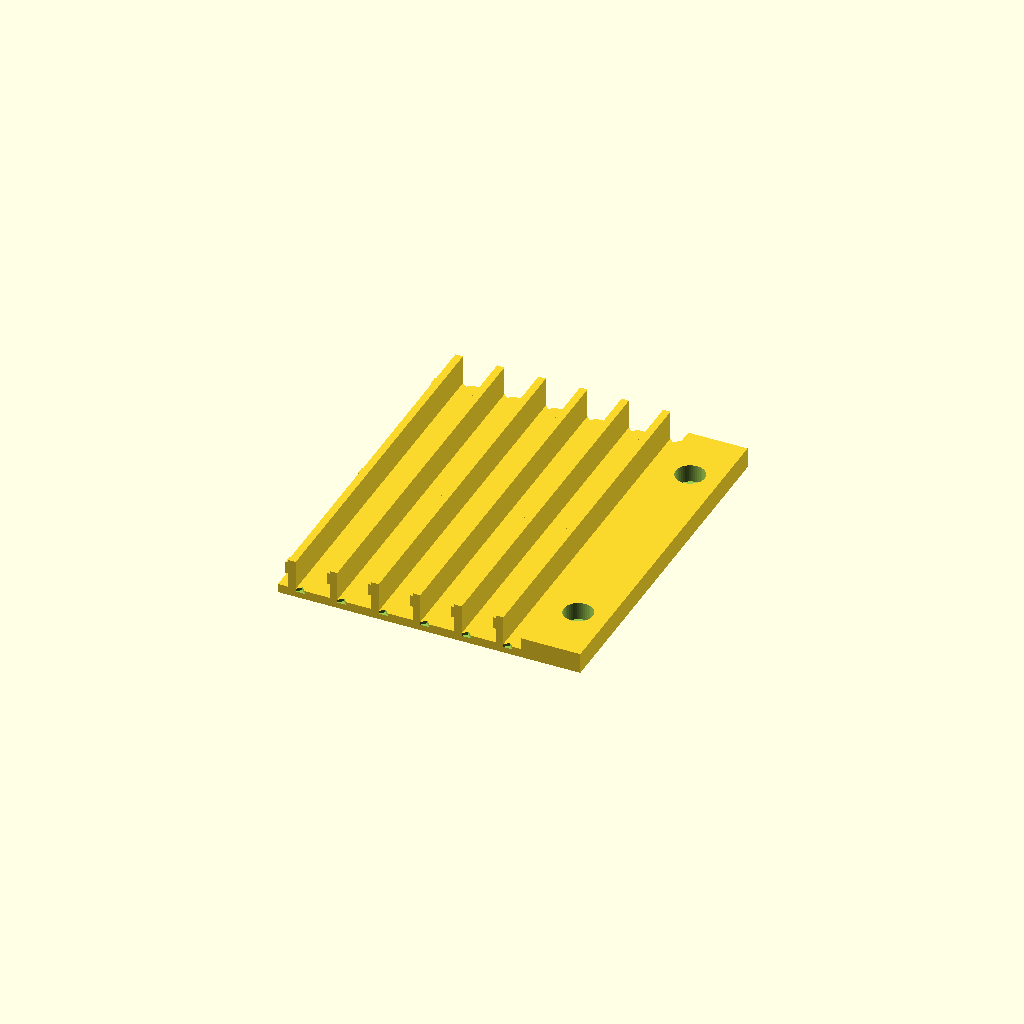
Cell 1: the model at its default parameters.
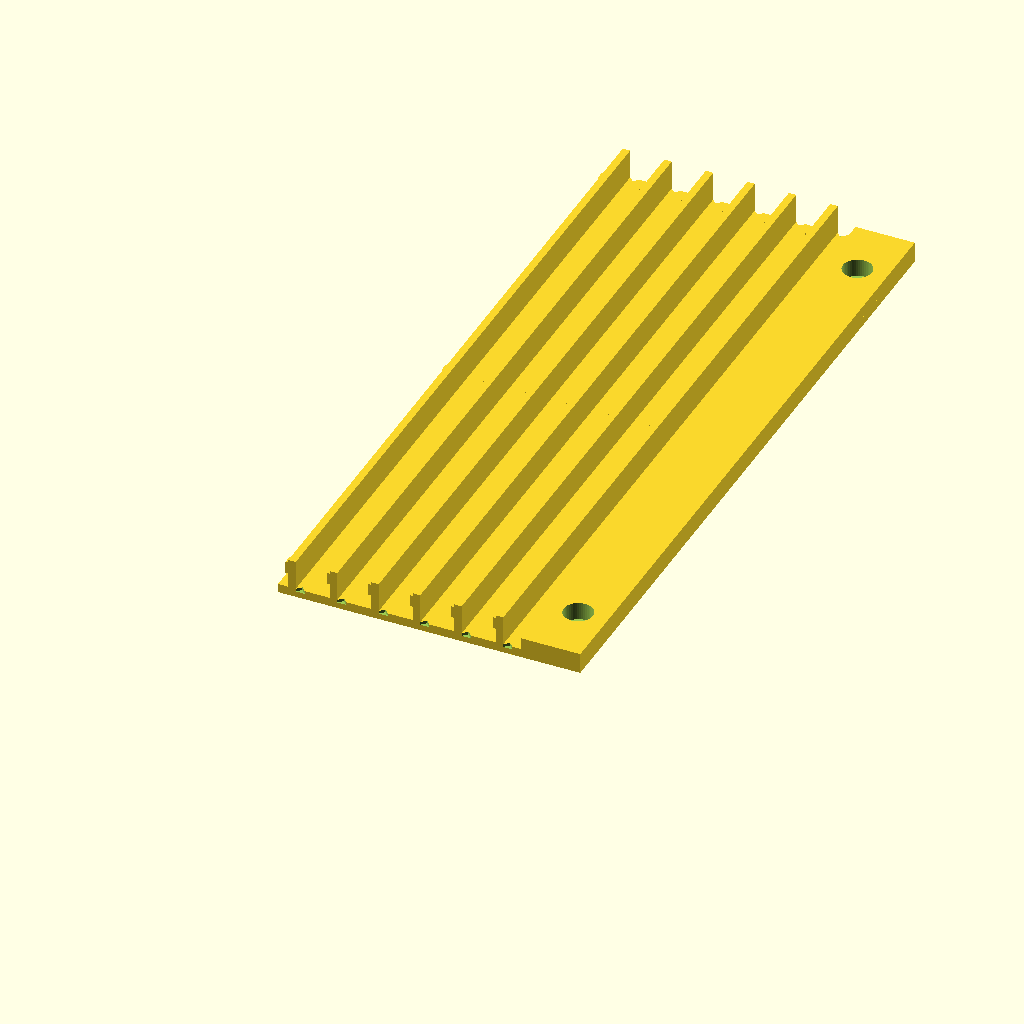
Cell 2: the same model with largo = 242.
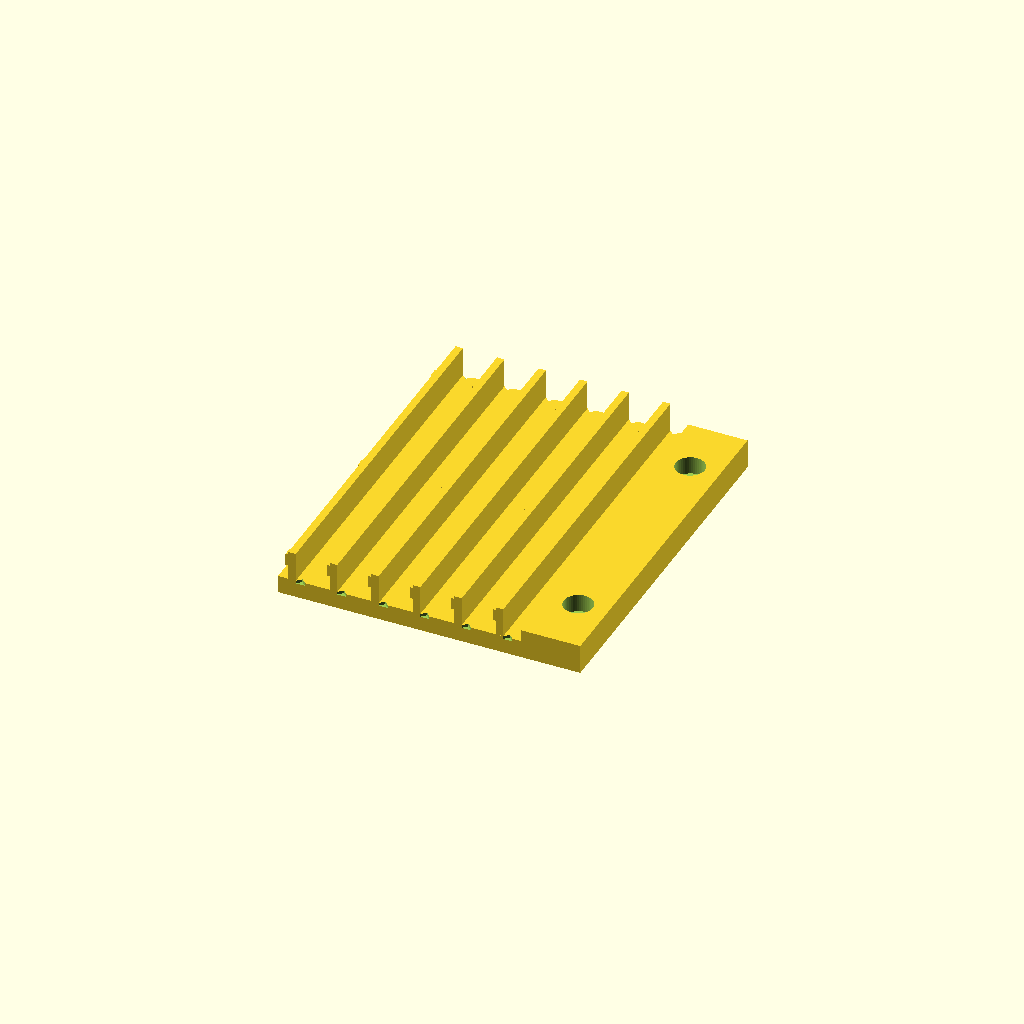
Cell 3: the same model with pared = 6.
All cells are drawn from one camera (rotation 55°, 0°, 25°, orthographic, colour scheme Cornfield), so only the parameter changes between them.
The OpenSCAD source (cad/peine.scad):
// =====================================================================
// PEINE DEL CARGADOR - paredes con estantes donde descansan las placas limpias
// Material: PETG. 3 perimetros, 25 %. Imprimir 4: 2 derechos y 2 izquierdos
// (lado = "der" | "izq"); cada lado son 2 tramos de 121 mm.
// Imprimir tumbado sobre la cara exterior (los estantes quedan hacia arriba).
//
// Cada placa apoya sus margenes laterales (8 mm) sobre un estante. Paso vertical
// 14 mm: la zapata (8 mm por debajo y 1.85 por encima de su placa) nunca toca la
// placa de arriba. El ascensor baja el peine de 14 en 14 mm para dejar cada placa
// a la altura del plano de transferencia. Pegar PTFE en los estantes es opcional.
//
// Coordenadas: x de la estacion (lado derecho, x > 0), s local (0..largo),
// z local = 0 en la cara superior del estante 0 (el mas bajo).
// Arriba se atornilla al perfil 2020 longitudinal del ascensor (x 122-142).
// =====================================================================
include <lib/comun.scad>

lado  = "der";
largo = 121;
cara  = 119;          // cara interior de la pared (la placa llega a 117.5)
estante = [10, 2.5];  // vuelo hacia el centro y espesor
pared = 3;
z_perfil = paso_estante * (niveles - 1) + 6;   // cara inferior del perfil del ascensor
alto = z_perfil + 20;

module peine() {
  difference() {
    union() {
      // pared
      translate([cara, 0, -6]) cube([pared, largo, alto + 6]);
      // estantes
      for (k = [0 : niveles - 1]) translate([cara - estante[0], 0, k * paso_estante - estante[1]])
        cube([estante[0] + 0.01, largo, estante[1]]);
      // refuerzos verticales (cada 30 mm) debajo de cada estante
      for (s = [8, largo / 2, largo - 8], k = [0 : niveles - 1])
        translate([cara - 4, s - 1.5, k * paso_estante - estante[1] - 4]) cube([4.01, 3, 4]);
      // zona de atornillado al perfil (engrosada hacia dentro, por encima de todas las placas)
      translate([cara - 4, 0, z_perfil]) cube([pared + 4, largo, 20]);
    }
    // chaflanes de entrada/salida en cada estante (la placa entra y sale sin tropezar)
    for (k = [0 : niveles - 1], s = [0, largo]) translate([cara - estante[0] - 1, s, k * paso_estante])
      rotate([45, 0, 0]) cube([estante[0] + 2, 2.2, 2.2], center = false);
    // tornillos M5 al perfil (cabeza hacia dentro, por encima de todas las placas)
    for (s = [20, largo - 20]) translate([cara - 1, s, z_perfil + 10]) rotate([0, 90, 0]) {
      cylinder(d = m5, h = 20);
      translate([0, 0, -10]) cylinder(d = m5_cabeza + 0.6, h = 10 + 3);
    }
  }
}

module colocado() { if (lado == "der") peine(); else mirror([1, 0, 0]) peine(); }

// Orientacion de impresion: la cara exterior apoyada en la cama
rotate([0, lado == "der" ? 90 : -90, 0]) translate([lado == "der" ? -(cara + pared) : cara + pared, 0, 0]) colocado();
Customizer parameters (derived from the source; name, type, default, range or options):
lado: string, default "der"
largo: number, default 121
cara: number, default 119
estante: vector, default [10, 2.5]
pared: number, default 3
